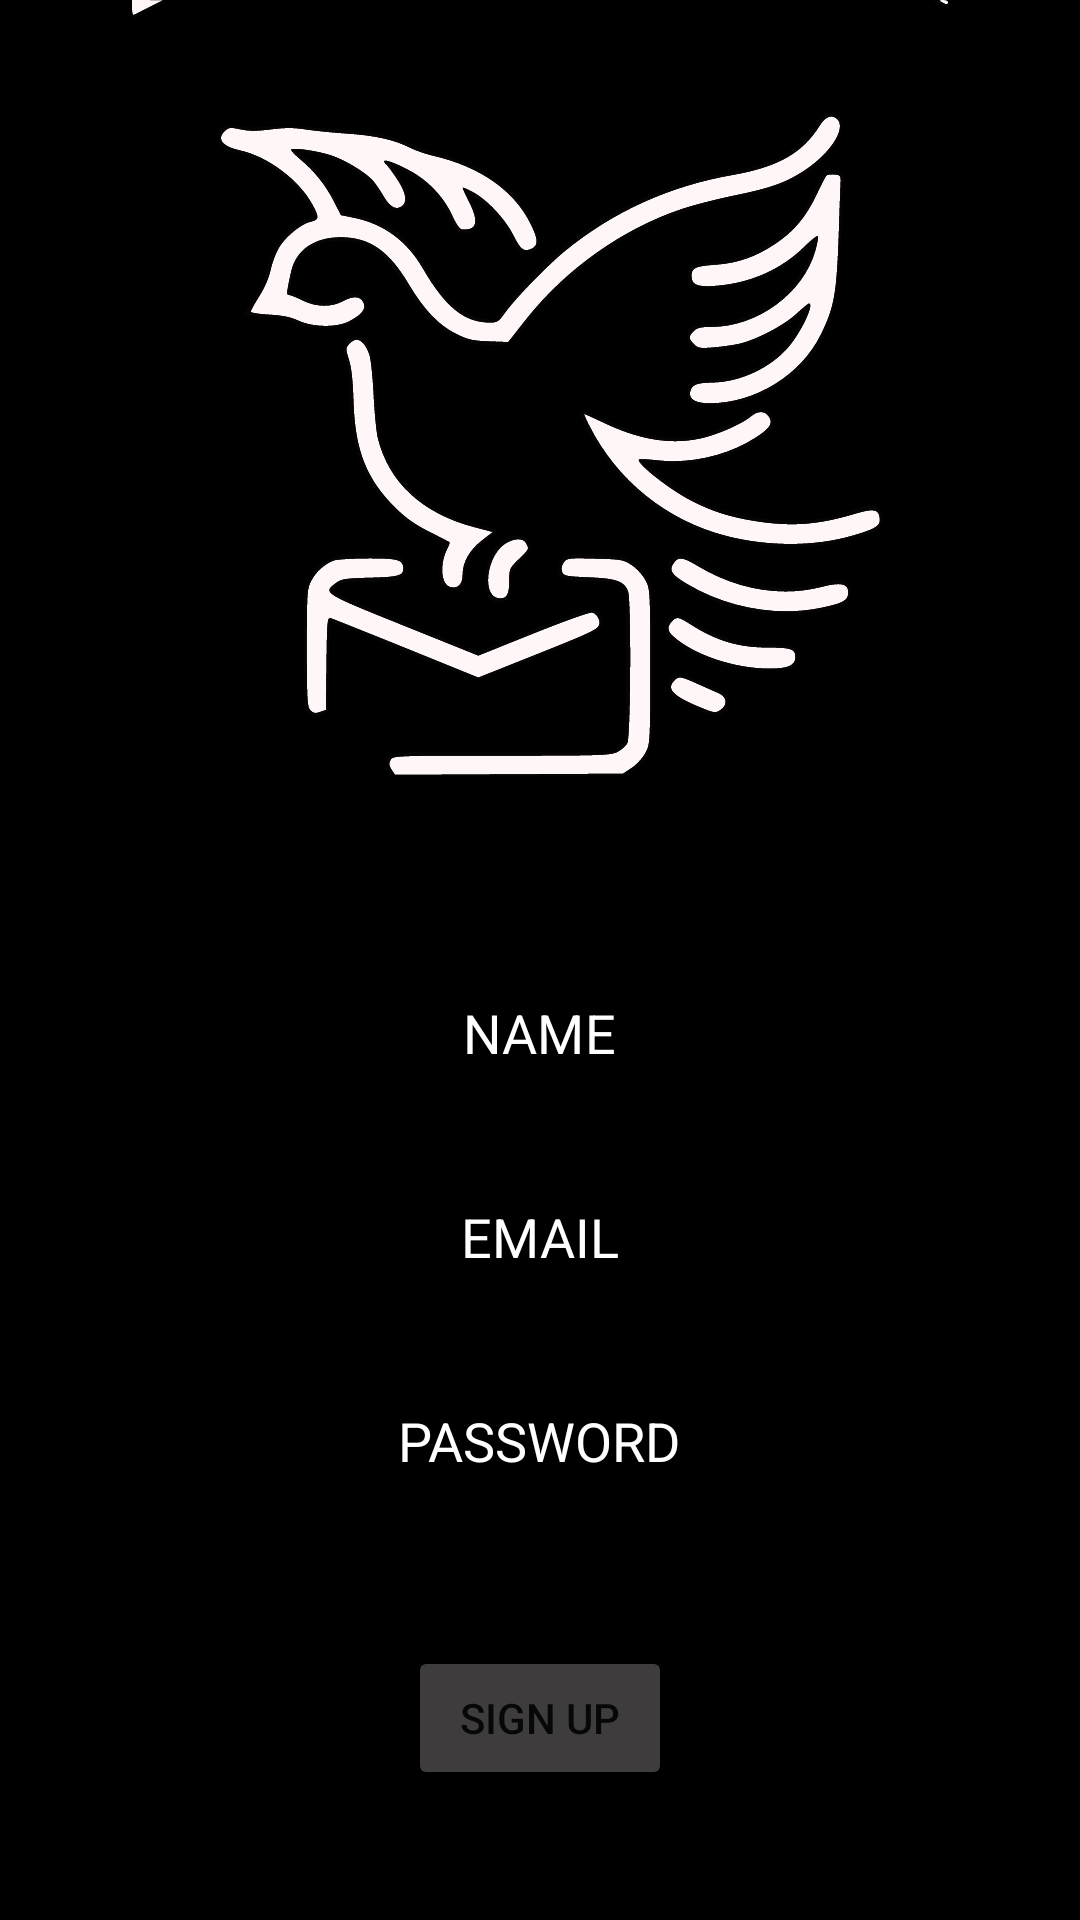

This screen was rendered from an Android layout file. Write that file and the resources it references.
<!-- AndroidManifest.xml: application theme splashScreenTheme -->
<!-- res/layout/activity_signup.xml -->
<?xml version="1.0" encoding="utf-8"?>
<androidx.constraintlayout.widget.ConstraintLayout xmlns:android="http://schemas.android.com/apk/res/android"
    xmlns:app="http://schemas.android.com/apk/res-auto"
    xmlns:tools="http://schemas.android.com/tools"
    android:layout_width="match_parent"
    android:layout_height="match_parent"
    tools:context=".SignupActivity"
    android:background="@color/black">

    <ImageView
        android:id="@+id/imageViewLogo"
        android:layout_width="300dp"
        android:layout_height="300dp"
        app:layout_constraintBottom_toBottomOf="parent"
        app:layout_constraintEnd_toEndOf="parent"
        app:layout_constraintStart_toStartOf="parent"
        app:layout_constraintTop_toTopOf="parent"
        app:layout_constraintVertical_bias="0.0"
        app:srcCompat="@drawable/securatum_logos_icon"/>

    <EditText
        android:id="@+id/editTextTextPersonName"
        android:layout_width="wrap_content"
        android:layout_height="50dp"
        android:ems="10"
        android:padding="5dp"
        android:background="@drawable/edt_background"
        android:inputType="textPersonName"
        android:hint="NAME"
        android:gravity="center"
        android:textColorHint="@color/white"
        android:textColor="@color/white"
        app:layout_constraintBottom_toBottomOf="parent"
        app:layout_constraintEnd_toEndOf="parent"
        app:layout_constraintHorizontal_bias="0.497"
        app:layout_constraintStart_toStartOf="parent"
        app:layout_constraintTop_toBottomOf="@+id/imageViewLogo"
        app:layout_constraintVertical_bias="0.067" />

    <EditText
        android:id="@+id/editTextTextEmailAddress2"
        android:layout_width="wrap_content"
        android:layout_height="50dp"
        android:ems="10"
        android:hint="EMAIL"
        android:padding="5dp"
        android:background="@drawable/edt_background"
        android:textColorHint="@color/white"
        android:gravity="center"
        android:textColor="@color/white"
        android:inputType="textEmailAddress"
        app:layout_constraintBottom_toBottomOf="parent"
        app:layout_constraintEnd_toEndOf="parent"
        app:layout_constraintHorizontal_bias="0.497"
        app:layout_constraintStart_toStartOf="parent"
        app:layout_constraintTop_toBottomOf="@+id/editTextTextPersonName"
        app:layout_constraintVertical_bias="0.082" />

    <EditText
        android:id="@+id/editTextTextPassword2"
        android:layout_width="wrap_content"
        android:layout_height="50dp"
        android:ems="10"
        android:inputType="textPassword"
        android:textColor="@color/white"
        android:textColorHint="@color/white"
        android:background="@drawable/edt_background"
        android:hint="PASSWORD"
        android:padding="5dp"
        android:gravity="center"
        app:layout_constraintBottom_toBottomOf="parent"
        app:layout_constraintEnd_toEndOf="parent"
        app:layout_constraintHorizontal_bias="0.497"
        app:layout_constraintStart_toStartOf="parent"
        app:layout_constraintTop_toBottomOf="@+id/editTextTextEmailAddress2"
        app:layout_constraintVertical_bias="0.118" />

    <Button
        android:id="@+id/button3"
        android:layout_width="wrap_content"
        android:layout_height="wrap_content"
        android:text="Sign up"
        android:backgroundTint="@color/grey"
        app:layout_constraintBottom_toBottomOf="parent"
        app:layout_constraintEnd_toEndOf="parent"
        app:layout_constraintStart_toStartOf="parent"
        app:layout_constraintTop_toBottomOf="@+id/editTextTextPassword2" />

</androidx.constraintlayout.widget.ConstraintLayout>
<!-- resources referenced by this layout -->
<resources>
  <color name="black">#FF000000</color>
  <color name="grey">#3E3C3C</color>
  <color name="white">#FFFFFFFF</color>
  <!-- drawable securatum_logos_icon: vector/xml drawable (drawable, 20472 chars, omitted) -->
  <style name="splashScreenTheme" parent="Theme.AppCompat.DayNight.NoActionBar">
          <item name="android:windowBackground">@drawable/splash_image</item>
          <item name="android:statusBarColor">@color/black</item>
      </style>
  <!-- drawable splash_image (drawable) -->
  <?xml version="1.0" encoding="utf-8"?>
  <layer-list xmlns:android="http://schemas.android.com/apk/res/android">
      <item android:drawable="@color/black"/>
      <item android:drawable="@drawable/securatum_logos_icon" android:gravity="center"/>
  </layer-list>
</resources>
